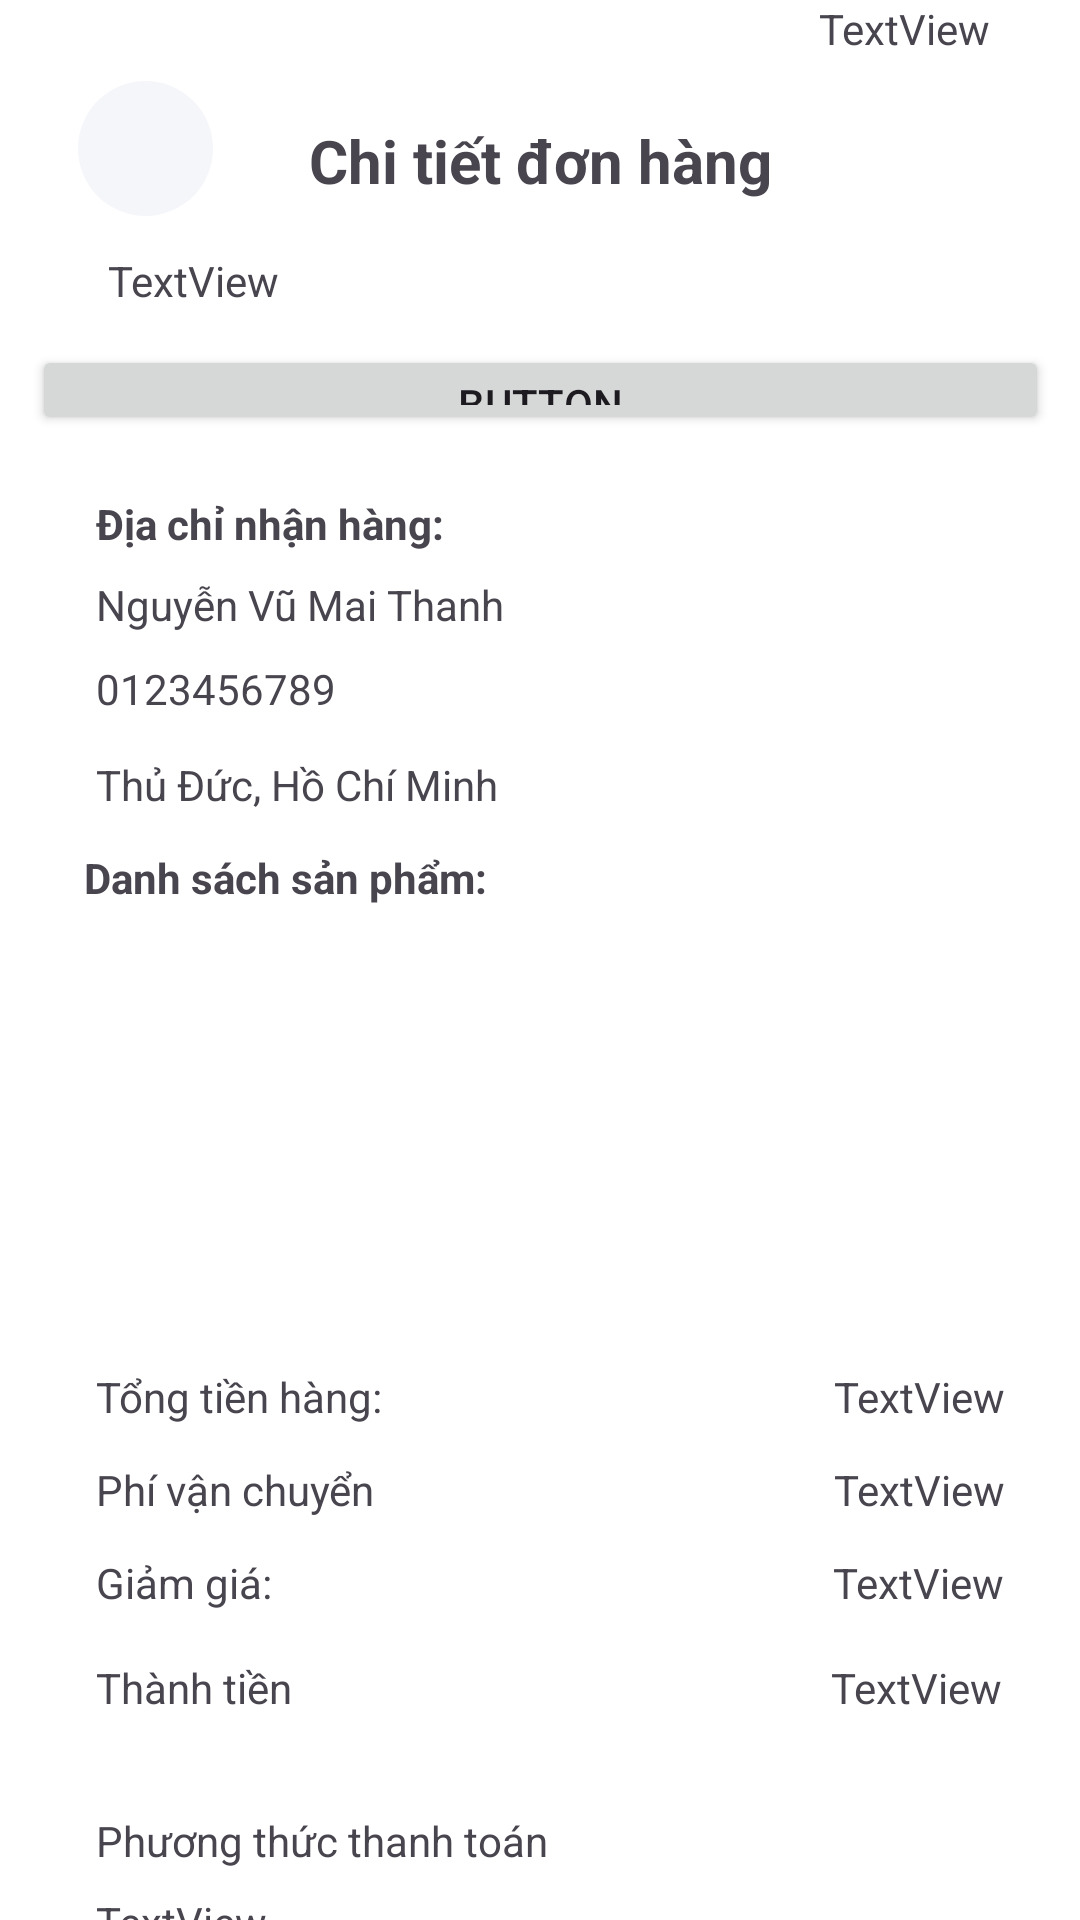

The Android layout XML behind this screen, and the referenced resources:
<!-- AndroidManifest.xml: application theme Theme.Skinlab -->
<!-- res/layout/activity_donhang_chitietdonhang.xml -->
<?xml version="1.0" encoding="utf-8"?>
<androidx.constraintlayout.widget.ConstraintLayout xmlns:android="http://schemas.android.com/apk/res/android"
    xmlns:app="http://schemas.android.com/apk/res-auto"
    xmlns:tools="http://schemas.android.com/tools"
    android:layout_width="match_parent"
    android:background="@color/white"
    android:layout_height="match_parent"
    tools:context=".Donhang_Chitietdonhang">

    <ImageButton
        android:id="@+id/btnclickback"
        android:layout_width="45dp"
        android:layout_height="45dp"
        android:layout_marginStart="26dp"
        android:layout_marginTop="27dp"
        android:src="@drawable/arrowleft"
        android:background="@drawable/backgroundbuttonback"
        app:layout_constraintStart_toStartOf="parent"
        app:layout_constraintTop_toTopOf="parent"
        tools:ignore="SpeakableTextPresentCheck,TouchTargetSizeCheck" />

    <TextView
        android:id="@+id/textView"
        android:layout_width="wrap_content"
        android:layout_height="wrap_content"
        android:layout_marginTop="40dp"
        android:text="Chi tiết đơn hàng"
        android:textStyle="bold"
        android:textSize="20sp"
        app:layout_constraintEnd_toEndOf="parent"
        app:layout_constraintStart_toStartOf="parent"
        app:layout_constraintTop_toTopOf="parent" />

    <TextView
        android:id="@+id/txtOrderCode"
        android:layout_width="wrap_content"
        android:layout_height="wrap_content"
        android:layout_marginStart="36dp"
        android:layout_marginTop="12dp"
        android:text="TextView"
        app:layout_constraintStart_toStartOf="parent"
        app:layout_constraintTop_toBottomOf="@+id/btnclickback"
        tools:ignore="MissingConstraints" />

    <TextView
        android:id="@+id/txtOrderDate"
        android:layout_width="wrap_content"
        android:layout_height="wrap_content"
        android:text="TextView"
        app:layout_constraintEnd_toEndOf="parent"
        app:layout_constraintHorizontal_bias="0.857"
        app:layout_constraintStart_toEndOf="@+id/txtOrderCode"
        tools:ignore="MissingConstraints"
        tools:layout_editor_absoluteY="84dp" />

    <Button
        android:id="@+id/btnStatus"
        android:layout_width="339dp"
        android:layout_height="30dp"
        android:layout_marginTop="48dp"
        android:text="Button"
        app:layout_constraintEnd_toEndOf="parent"
        app:layout_constraintStart_toStartOf="parent"
        app:layout_constraintTop_toBottomOf="@+id/textView"
        tools:ignore="MissingConstraints" />

    <TextView
        android:id="@+id/txtTitle1"
        android:layout_width="wrap_content"
        android:layout_height="wrap_content"
        android:layout_marginStart="32dp"
        android:layout_marginTop="20dp"
        android:text="Địa chỉ nhận hàng:"
        android:textStyle="bold"
        app:layout_constraintStart_toStartOf="parent"
        app:layout_constraintTop_toBottomOf="@+id/btnStatus"
        tools:ignore="MissingConstraints" />

    <TextView
        android:id="@+id/txtTennguoinhan"
        android:layout_width="wrap_content"
        android:layout_height="wrap_content"
        android:layout_marginStart="32dp"
        android:layout_marginTop="8dp"
        android:text="Nguyễn Vũ Mai Thanh"
        app:layout_constraintStart_toStartOf="parent"
        app:layout_constraintTop_toBottomOf="@+id/txtTitle1"
        tools:ignore="MissingConstraints" />

    <TextView
        android:id="@+id/tctSdtnguoinhan"
        android:layout_width="wrap_content"
        android:layout_height="wrap_content"
        android:layout_marginStart="32dp"
        android:layout_marginTop="36dp"
        android:text="0123456789"
        app:layout_constraintStart_toStartOf="parent"
        app:layout_constraintTop_toBottomOf="@+id/txtTitle1"
        tools:ignore="MissingConstraints" />

    <TextView
        android:id="@+id/txtDiachinguoinhan"
        android:layout_width="wrap_content"
        android:layout_height="wrap_content"
        android:layout_marginStart="32dp"
        android:layout_marginTop="68dp"
        android:text="Thủ Đức, Hồ Chí Minh"
        app:layout_constraintStart_toStartOf="parent"
        app:layout_constraintTop_toBottomOf="@+id/txtTitle1"
        tools:ignore="MissingConstraints" />

    <TextView
        android:id="@+id/txtTitle2"
        android:layout_width="wrap_content"
        android:layout_height="wrap_content"
        android:layout_marginStart="28dp"
        android:layout_marginTop="12dp"
        android:text="Danh sách sản phẩm:"
        android:textStyle="bold"
        app:layout_constraintStart_toStartOf="parent"
        app:layout_constraintTop_toBottomOf="@+id/txtDiachinguoinhan"
        tools:ignore="MissingConstraints" />

    <ListView
        android:id="@+id/lvOrderlist"
        android:layout_width="348dp"
        android:layout_height="114dp"
        android:layout_marginTop="20dp"
        app:layout_constraintEnd_toEndOf="parent"
        app:layout_constraintHorizontal_bias="0.492"
        app:layout_constraintStart_toStartOf="parent"
        app:layout_constraintTop_toBottomOf="@+id/txtTitle2"
        tools:ignore="MissingConstraints" />

    <TextView
        android:id="@+id/txtSubTitle1"
        android:layout_width="wrap_content"
        android:layout_height="wrap_content"
        android:layout_marginStart="32dp"
        android:layout_marginTop="20dp"
        android:text="Tổng tiền hàng:"
        app:layout_constraintStart_toStartOf="parent"
        app:layout_constraintTop_toBottomOf="@+id/lvOrderlist"
        tools:ignore="MissingConstraints" />

    <TextView
        android:id="@+id/txtSUbtitle2"
        android:layout_width="wrap_content"
        android:layout_height="wrap_content"
        android:layout_marginStart="32dp"
        android:layout_marginTop="12dp"
        android:text="Phí vận chuyển"
        app:layout_constraintStart_toStartOf="parent"
        app:layout_constraintTop_toBottomOf="@+id/txtSubTitle1"
        tools:ignore="MissingConstraints" />

    <TextView
        android:id="@+id/txtSubtitle3"
        android:layout_width="wrap_content"
        android:layout_height="wrap_content"
        android:layout_marginStart="32dp"
        android:layout_marginTop="12dp"
        android:text="Giảm giá:"
        app:layout_constraintStart_toStartOf="parent"
        app:layout_constraintTop_toBottomOf="@+id/txtSUbtitle2"
        tools:ignore="MissingConstraints" />

    <TextView
        android:id="@+id/txtSubtitle4"
        android:layout_width="wrap_content"
        android:layout_height="wrap_content"
        android:layout_marginStart="32dp"
        android:layout_marginTop="16dp"
        android:text="Thành tiền"
        app:layout_constraintStart_toStartOf="parent"
        app:layout_constraintTop_toBottomOf="@+id/txtSubtitle3"
        tools:ignore="MissingConstraints" />

    <TextView
        android:id="@+id/textView34"
        android:layout_width="wrap_content"
        android:layout_height="wrap_content"
        android:layout_marginTop="20dp"
        android:text="TextView"
        app:layout_constraintEnd_toEndOf="parent"
        app:layout_constraintHorizontal_bias="0.857"
        app:layout_constraintStart_toEndOf="@+id/txtSubTitle1"
        app:layout_constraintTop_toBottomOf="@+id/lvOrderlist"
        tools:ignore="MissingConstraints" />

    <TextView
        android:id="@+id/textView35"
        android:layout_width="wrap_content"
        android:layout_height="wrap_content"
        android:layout_marginTop="12dp"
        android:text="TextView"
        app:layout_constraintEnd_toEndOf="parent"
        app:layout_constraintHorizontal_bias="0.859"
        app:layout_constraintStart_toEndOf="@+id/txtSUbtitle2"
        app:layout_constraintTop_toBottomOf="@+id/textView34"
        tools:ignore="MissingConstraints" />

    <TextView
        android:id="@+id/textView36"
        android:layout_width="wrap_content"
        android:layout_height="wrap_content"
        android:layout_marginTop="12dp"
        android:text="TextView"
        app:layout_constraintEnd_toEndOf="parent"
        app:layout_constraintHorizontal_bias="0.881"
        app:layout_constraintStart_toEndOf="@+id/txtSubtitle3"
        app:layout_constraintTop_toBottomOf="@+id/textView35"
        tools:ignore="MissingConstraints" />

    <TextView
        android:id="@+id/textView37"
        android:layout_width="wrap_content"
        android:layout_height="wrap_content"
        android:layout_marginTop="16dp"
        android:text="TextView"
        app:layout_constraintEnd_toEndOf="parent"
        app:layout_constraintHorizontal_bias="0.874"
        app:layout_constraintStart_toEndOf="@+id/txtSubtitle4"
        app:layout_constraintTop_toBottomOf="@+id/textView36"
        tools:ignore="MissingConstraints" />

    <TextView
        android:id="@+id/txtTitle3"
        android:layout_width="wrap_content"
        android:layout_height="wrap_content"
        android:layout_marginStart="32dp"
        android:layout_marginTop="32dp"
        android:text="Phương thức thanh toán"
        app:layout_constraintStart_toStartOf="parent"
        app:layout_constraintTop_toBottomOf="@+id/txtSubtitle4"
        tools:ignore="MissingConstraints" />

    <TextView
        android:id="@+id/textView39"
        android:layout_width="wrap_content"
        android:layout_height="wrap_content"
        android:layout_marginStart="32dp"
        android:layout_marginTop="8dp"
        android:text="TextView"
        app:layout_constraintStart_toStartOf="parent"
        app:layout_constraintTop_toBottomOf="@+id/txtTitle3"
        tools:ignore="MissingConstraints" />


</androidx.constraintlayout.widget.ConstraintLayout>
<!-- resources referenced by this layout -->
<resources>
  <color name="white">#FFFFFFFF</color>
  <!-- drawable backgroundbuttonback (drawable) -->
  <?xml version="1.0" encoding="utf-8"?>
  <shape xmlns:android="http://schemas.android.com/apk/res/android"
      android:shape="oval">
  
      <solid android:color="#F5F6FA"/>
  
  </shape>
  <style name="Theme.Skinlab" parent="Base.Theme.Skinlab" />
  <style name="Base.Theme.Skinlab" parent="Theme.Material3.DayNight.NoActionBar">
          
          
      </style>
</resources>
